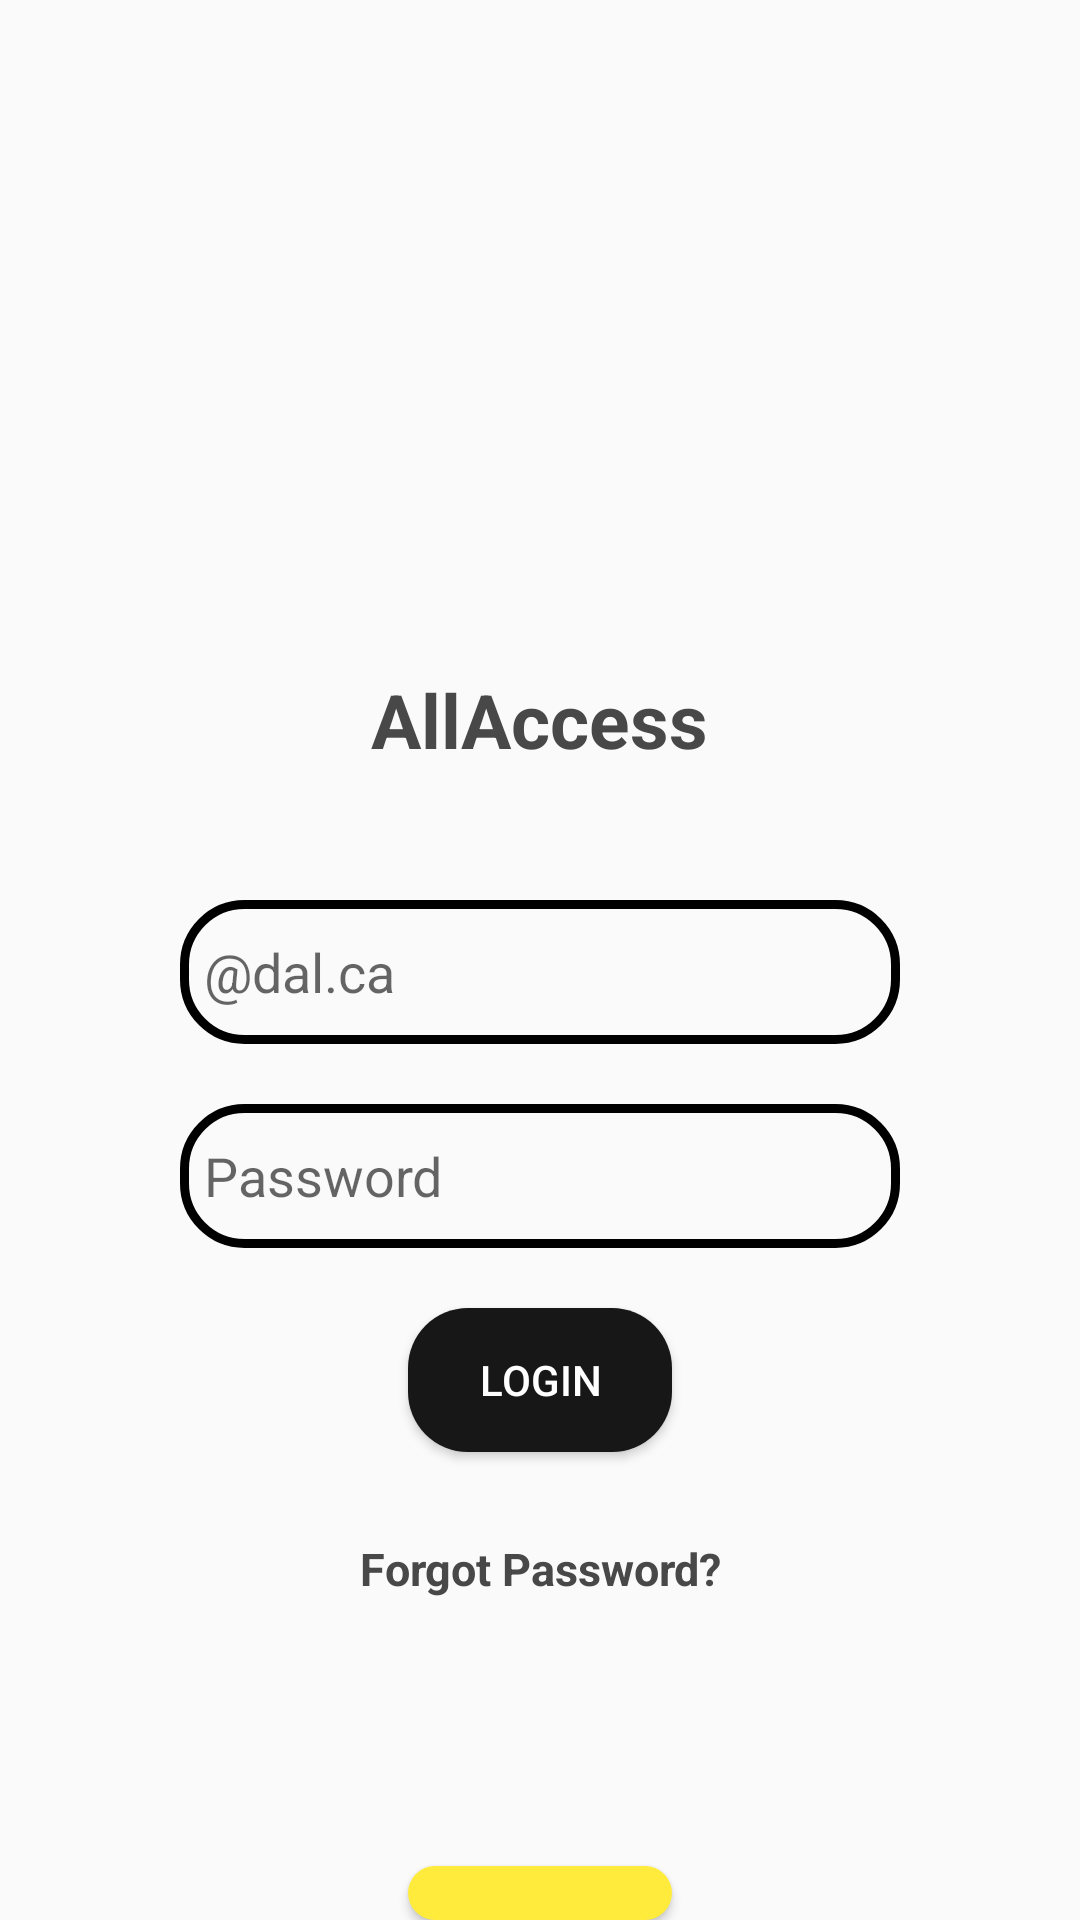

Write the Android layout XML for this screen, with the resource values it uses.
<!-- AndroidManifest.xml: application theme Theme.macs_13 -->
<!-- res/layout/activity_login.xml -->
<?xml version="1.0" encoding="utf-8"?>

<RelativeLayout xmlns:android="http://schemas.android.com/apk/res/android"
    xmlns:app="http://schemas.android.com/apk/res-auto"
    xmlns:tools="http://schemas.android.com/tools"
    android:layout_width="match_parent"
    android:layout_height="match_parent"
    tools:context=".view.login.Login">

    <ImageView
        android:id="@+id/app_logo"
        android:layout_width="150dp"
        android:layout_height="150dp"
        android:layout_marginStart="150dp"
        android:layout_marginEnd="130dp"
        android:layout_marginTop="50dp"
        android:contentDescription="@string/student_accesibility_logo"
        android:src="@drawable/dal" />

    <TextView
        android:layout_width="wrap_content"
        android:layout_height="50dp"
        android:layout_below="@+id/app_logo"
        android:layout_centerHorizontal="true"
        android:layout_marginStart="100dp"
        android:layout_marginTop="15dp"
        android:gravity="center"
        android:text="@string/stuaccess"
        android:textAlignment="center"
        android:textColor="@color/foggy"
        android:textSize="25sp"
        android:textStyle="bold" />

    <EditText
        android:id="@+id/edt_email"
        android:layout_width="100dp"
        android:layout_height="wrap_content"
        android:layout_alignParentStart="true"
        android:layout_alignParentEnd="true"
        android:layout_marginStart="60dp"
        android:layout_marginTop="300dp"
        android:layout_marginEnd="60dp"
        android:autofillHints=""
        android:background="@drawable/message_bg"
        android:ems="10"
        android:hint="@string/dalca"
        android:inputType="textPersonName"
        android:minHeight="48dp"
        android:padding="8dp"
        tools:ignore="TextFields" />

    <EditText
        android:id="@+id/edt_password"
        android:layout_below="@+id/edt_email"
        android:layout_width="100dp"
        android:layout_height="wrap_content"
        android:layout_alignParentStart="true"
        android:layout_alignParentEnd="true"
        android:layout_marginStart="60dp"
        android:layout_marginTop="20dp"
        android:layout_marginEnd="60dp"
        android:autofillHints=""
        android:background="@drawable/message_bg"
        android:ems="10"
        android:padding="8dp"
        android:hint="@string/password"
        android:inputType="textPassword"
        android:minHeight="48dp"
        tools:ignore="TextFields" />

    <Button
        android:id="@+id/loginButton"
        android:layout_width="wrap_content"
        android:layout_height="wrap_content"
        android:layout_below="@id/edt_password"
        android:layout_centerInParent="true"
        android:layout_marginTop="20dp"
        android:background="@drawable/send_msg_bg"
        android:gravity="center"
        android:text="@string/login"
        android:textColor="@color/white" />

    <TextView
        android:id="@+id/forgot_pswd"
        android:layout_width="wrap_content"
        android:layout_height="50dp"
        android:layout_below="@+id/loginButton"
        android:layout_centerInParent="true"
        android:layout_marginTop="14dp"
        android:gravity="center"
        android:text="@string/forgot_password"
        android:textColor="@color/foggy"
        android:textSize="15sp"
        android:textStyle="bold"
        tools:ignore="SmallSp" />

    <Button
        android:id="@+id/aboutUsButton"
        android:layout_width="wrap_content"
        android:layout_height="wrap_content"
        android:layout_below="@id/forgot_pswd"
        android:layout_centerInParent="true"
        android:layout_marginTop="74dp"
        android:background="@drawable/send_msg_bg"
        android:backgroundTint="#FFEB3B"
        android:padding="8dp"
        android:text="@string/about_us"
        android:textStyle="bold"
        android:textColor="@color/black" />
</RelativeLayout>
<!-- resources referenced by this layout -->
<resources>
  <color name="black">#FF000000</color>
  <color name="foggy">#484848</color>
  <color name="white">#FFFFFFFF</color>
  <!-- drawable message_bg (drawable) -->
  <?xml version="1.0" encoding="utf-8"?>
  
  <shape xmlns:android="http://schemas.android.com/apk/res/android">
      <corners android:radius="20dp"/>
      <stroke android:color="@color/black" android:width="3dp" />
  
  </shape>
  <!-- drawable send_msg_bg (drawable) -->
  <?xml version="1.0" encoding="utf-8"?>
  
  <shape xmlns:android="http://schemas.android.com/apk/res/android">
  
      <corners android:radius="20dp"/>
      <solid android:color="@color/altblack"/>
  </shape>
  <string name="about_us">About Us</string>
  <string name="dalca">\@dal.ca</string>
  <string name="forgot_password">Forgot Password?</string>
  <string name="login">Login</string>
  <string name="password">Password</string>
  <string name="stuaccess">AllAccess</string>
  <string name="student_accesibility_logo">Student Accesibility Logo</string>
  <style name="Theme.macs_13" parent="Theme.AppCompat.Light.DarkActionBar">
          
          <item name="colorPrimary">@color/black</item>
          <item name="colorPrimaryVariant">@color/black</item>
          <item name="colorOnPrimary">@color/white</item>
          
          <item name="colorSecondary">@color/teal_200</item>
          <item name="colorSecondaryVariant">@color/teal_700</item>
          <item name="colorOnSecondary">@color/black</item>
          
          <item name="android:statusBarColor">?attr/colorPrimaryVariant</item>
          
      </style>
  <color name="altblack">#171717</color>
  <color name="teal_200">#FF03DAC5</color>
  <color name="teal_700">#FF018786</color>
</resources>
